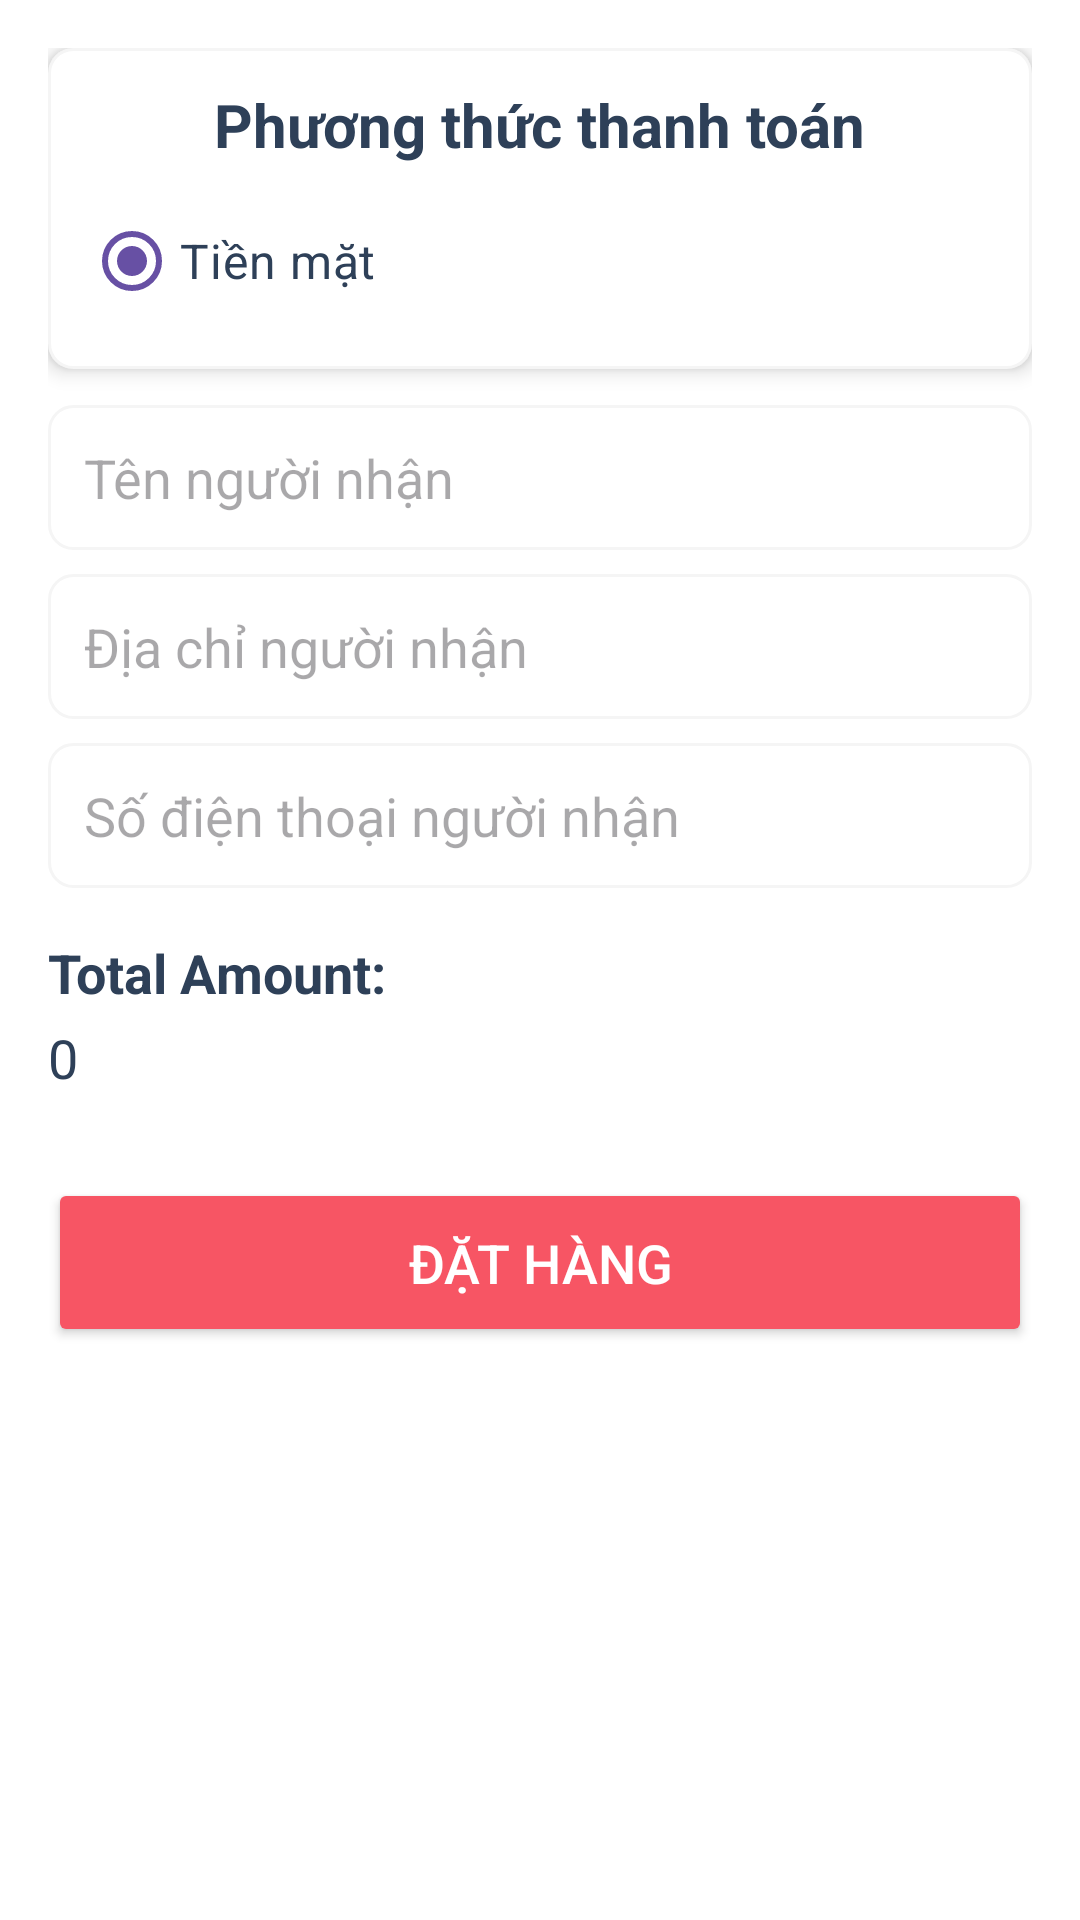

This screen was rendered from an Android layout file. Write that file and the resources it references.
<!-- AndroidManifest.xml: application theme Theme.Testproject -->
<!-- res/layout/dialog_place_order.xml -->
<?xml version="1.0" encoding="utf-8"?>
<LinearLayout xmlns:android="http://schemas.android.com/apk/res/android"
    android:layout_width="match_parent"
    android:layout_height="wrap_content"
    android:orientation="vertical"
    android:padding="16dp"
    android:background="@color/white">

    <LinearLayout
        android:layout_width="match_parent"
        android:layout_height="wrap_content"
        android:orientation="vertical"
        android:background="@drawable/custom_edittext_background"
        android:padding="12dp"
        android:elevation="4dp">

        <TextView
            android:layout_width="wrap_content"
            android:layout_height="wrap_content"
            android:text="Phương thức thanh toán"
            android:textSize="20sp"
            android:textStyle="bold"
            android:textColor="@color/blue_grey"
            android:layout_gravity="center"/>

        <RadioGroup
            android:id="@+id/paymentMethodGroup"
            android:layout_width="match_parent"
            android:layout_height="wrap_content"
            android:layout_marginTop="8dp">

            <RadioButton
                android:id="@+id/radioCash"
                android:layout_width="wrap_content"
                android:layout_height="wrap_content"
                android:checked="true"
                android:text="Tiền mặt"
                android:textSize="16sp"
                android:textColor="@color/blue_grey"/>
        </RadioGroup>
    </LinearLayout>

    <EditText
        android:id="@+id/recipientName"
        android:layout_width="match_parent"
        android:layout_height="wrap_content"
        android:hint="Tên người nhận"
        android:padding="12dp"
        android:layout_marginTop="12dp"
        android:background="@drawable/custom_edittext_background"
        android:textColor="@color/blue_grey"/>

    <EditText
        android:id="@+id/recipientAddress"
        android:layout_width="match_parent"
        android:layout_height="wrap_content"
        android:hint="Địa chỉ người nhận"
        android:padding="12dp"
        android:layout_marginTop="8dp"
        android:background="@drawable/custom_edittext_background"
        android:textColor="@color/blue_grey"/>

    <EditText
        android:id="@+id/recipientPhone"
        android:layout_width="match_parent"
        android:layout_height="wrap_content"
        android:hint="Số điện thoại người nhận"
        android:padding="12dp"
        android:layout_marginTop="8dp"
        android:background="@drawable/custom_edittext_background"
        android:textColor="@color/blue_grey"/>

    <TextView
        android:id="@+id/totalAmountLabel"
        android:layout_width="wrap_content"
        android:layout_height="wrap_content"
        android:text="Total Amount:"
        android:textSize="18sp"
        android:textStyle="bold"
        android:textColor="@color/blue_grey"
        android:layout_marginTop="16dp"
        android:layout_marginBottom="4dp"/>

    <TextView
        android:id="@+id/totalAmount"
        android:layout_width="wrap_content"
        android:layout_height="wrap_content"
        android:text="0"
        android:textSize="18sp"
        android:textColor="@color/blue_grey"
        android:layout_marginBottom="16dp"/>

    <Button
        android:id="@+id/btnPlaceOrder"
        android:layout_width="match_parent"
        android:layout_height="wrap_content"
        android:text="Đặt hàng"
        android:backgroundTint="@color/red"
        android:textColor="@color/white"
        android:padding="16dp"
        android:textSize="18sp"
        android:layout_marginTop="12dp"/>
</LinearLayout>
<!-- resources referenced by this layout -->
<resources>
  <color name="blue_grey">#2E4058</color>
  <color name="red">#F75564</color>
  <color name="white">#FFFFFFFF</color>
  <!-- drawable custom_edittext_background (drawable) -->
  <shape xmlns:android="http://schemas.android.com/apk/res/android">
      <solid android:color="@color/white"/>
      <corners android:radius="8dp"/>
      <stroke android:width="1dp" android:color="@color/grey"/>
  </shape>
  <style name="Theme.Testproject" parent="Base.Theme.Testproject" />
  <color name="grey">#F5F5F5</color>
  <style name="Base.Theme.Testproject" parent="Theme.Material3.DayNight.NoActionBar">
          
          
      </style>
</resources>
